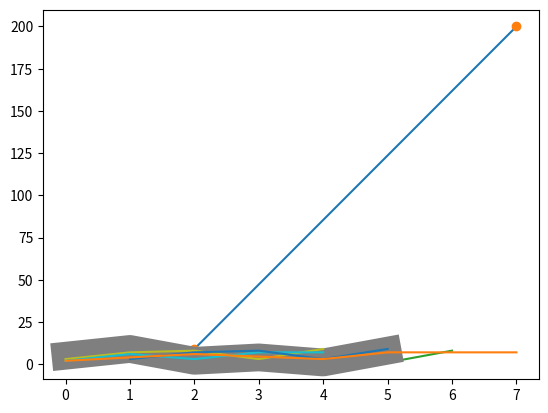

Reproduce this figure in Python.
import matplotlib.pyplot as plt
import numpy as np

#plotting a line between 2 points
x_points = np.array([2,7])
y_points = np.array([9,200])

plt.plot(x_points, y_points)
plt.show()

#plotting line without the line
plt.plot(x_points,y_points,'o')
plt.show()

#plottting multiple points
x_points = np.array([1,2,3,4,5,6])
y_points = np.array([5,9,2,4,1,8])

plt.plot(x_points,y_points)
plt.show()

#if only one array is speciefied, it is taken as the y_axis and x_axis get default values 0,1,2,3,4,5
plt.plot(y_points)
plt.show()

#using linestyle ls function
plt.plot(y_points, ls='dotted') #returns dotted line
plt.show()

#it can also be done using a shorter syntax of ':'
plt.plot(y_points, ':')
plt.show()

#dashed line
plt.plot(y_points, '--')
plt.show()

#set line color
plt.plot(y_points, c='r')
plt.show()

plt.plot(y_points, 'g')
plt.show()

plt.plot(y_points, 'hotpink')
plt.show()

#linewidth 
plt.plot(y_points, lw=20)
plt.show()

#multiple lines plotting
y1 = np.array([3,7,8,3,9])
y2 = np.array([2,6,3,7,7])

plt.plot(y1)
plt.plot(y2)

plt.show()

#another way of plotting multiple lines
x1 = np.array([1,2,3,4,5])
x2 = np.array([0,2,4,5,7])

plt.plot(x1,y1,x2,y2)
plt.show()